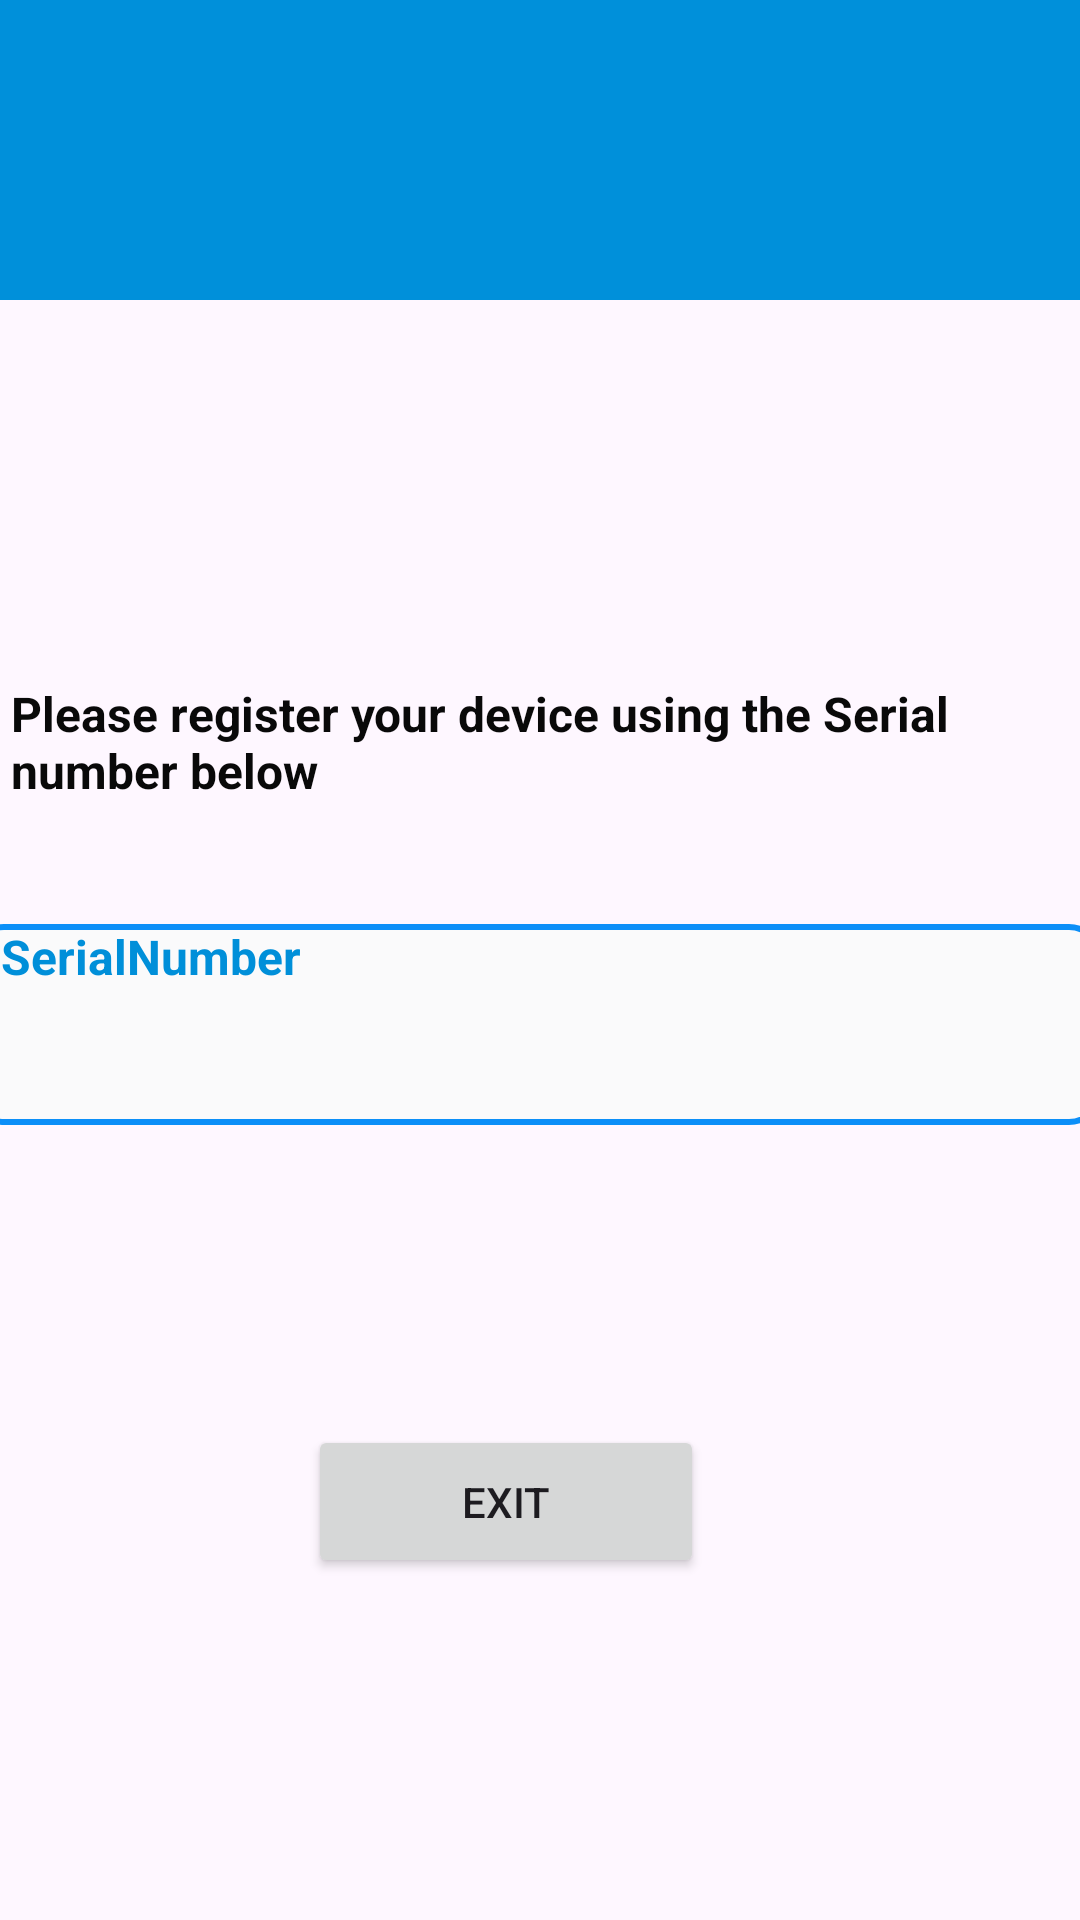

Produce the Android XML layout that renders to this screen, including the resource entries it uses.
<!-- AndroidManifest.xml: application theme Theme.Pefranksacco -->
<!-- res/layout/serial_no.xml -->
<?xml version="1.0" encoding="utf-8"?>
<androidx.constraintlayout.widget.ConstraintLayout xmlns:android="http://schemas.android.com/apk/res/android"
    xmlns:app="http://schemas.android.com/apk/res-auto"
    xmlns:tools="http://schemas.android.com/tools"
    android:layout_width="match_parent"
    android:layout_height="match_parent">

    
    <TextView
        android:id="@+id/serialnumber2"
        android:layout_width="377dp"
        android:layout_height="67dp"
        android:layout_marginStart="16dp"
        android:layout_marginTop="308dp"
        android:layout_marginEnd="19dp"
        android:background="@drawable/neww"
        android:onClick="onSerialNumberClick"
        android:paddingStart="10dp"
        android:text="SerialNumber"
        android:textColor="#008FD9"
        android:textIsSelectable="true"
        android:textSize="16sp"
        android:textStyle="bold"
        app:layout_constraintEnd_toEndOf="parent"
        app:layout_constraintStart_toStartOf="parent"
        app:layout_constraintTop_toTopOf="parent" />

    

    


    <Button
        android:id="@+id/exitButton"
        android:layout_width="132dp"
        android:layout_height="51dp"
        android:layout_marginStart="128dp"
        android:layout_marginTop="475dp"
        android:layout_marginEnd="151dp"
        android:onClick="onExitButtonClick"
        android:text="Exit"
        app:layout_constraintEnd_toEndOf="parent"
        app:layout_constraintStart_toStartOf="parent"
        app:layout_constraintTop_toTopOf="parent" />

    <androidx.appcompat.widget.Toolbar
        android:id="@+id/toolbar6"
        android:layout_width="413dp"
        android:layout_height="100dp"
        android:background="@drawable/border"
        android:backgroundTint="#0090DA"
        android:minHeight="?attr/actionBarSize"
        android:theme="?attr/actionBarTheme"
        app:layout_constraintEnd_toEndOf="parent"
        app:layout_constraintStart_toStartOf="parent"
        app:layout_constraintTop_toTopOf="parent" />

    <androidx.appcompat.widget.Toolbar
        android:id="@+id/toolbar7"
        android:layout_width="419dp"
        android:layout_height="54dp"
        android:background="#13ADF3"
        android:backgroundTint="#0090DA"
        android:minHeight="?attr/actionBarSize"
        android:theme="?attr/actionBarTheme"
        app:layout_constraintEnd_toEndOf="parent"
        app:layout_constraintStart_toStartOf="parent"
        app:layout_constraintTop_toTopOf="parent" />

    <TextView
        android:id="@+id/textView20"
        android:layout_width="353dp"
        android:layout_height="51dp"
        android:layout_marginStart="29dp"
        android:layout_marginTop="227dp"
        android:layout_marginEnd="29dp"
        android:text="Please register your device using the Serial number below "
        android:textColor="#090909"
        android:textSize="16sp"
        android:textStyle="bold"
        app:layout_constraintEnd_toEndOf="parent"
        app:layout_constraintStart_toStartOf="parent"
        app:layout_constraintTop_toTopOf="parent" />

</androidx.constraintlayout.widget.ConstraintLayout>
<!-- resources referenced by this layout -->
<resources>
  <!-- drawable border (drawable) -->
  <?xml version="1.0" encoding="utf-8"?>
  <shape xmlns:android="http://schemas.android.com/apk/res/android" android:shape="rectangle">
  <solid android:color="#FAFAFB"/>
      <corners android:radius="20dp"/>
      <stroke android:width="1dp" android:color="#0C8FF8"/>
  
  </shape>
  <!-- drawable neww (drawable) -->
  <?xml version="1.0" encoding="utf-8"?>
  <shape xmlns:android="http://schemas.android.com/apk/res/android" android:shape="rectangle">
      <solid android:color="#FAFAFB"/>
      <corners android:radius="10dp"/>
      <stroke android:width="2dp" android:color="#0C8FF8"/>
  
  </shape>
  <style name="Theme.Pefranksacco" parent="Base.Theme.Pefranksacco" />
  <style name="Base.Theme.Pefranksacco" parent="Theme.Material3.DayNight.NoActionBar">
          
          <item name="colorPrimary">@color/lightblue</item>
      </style>
  <color name="lightblue">#0092DC</color>
</resources>
